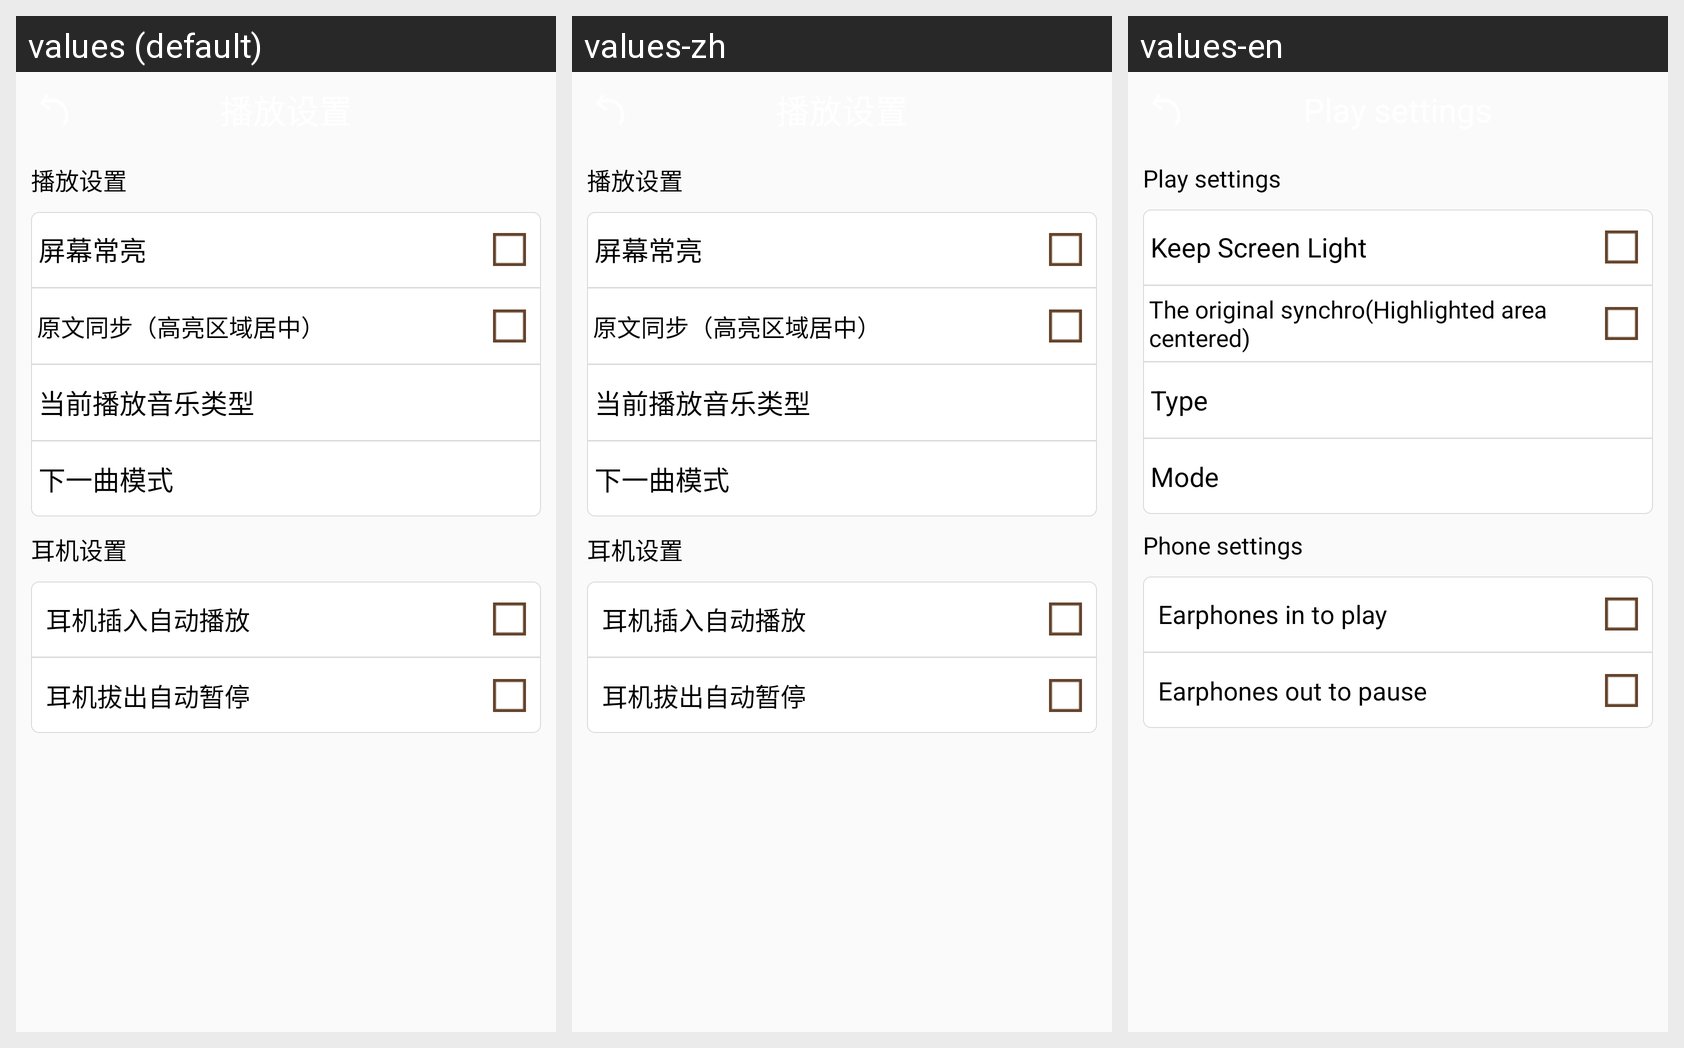

Translations of the strings shown on this Android screen, per locale in the grid:
Android screen res/layout/play_set.xml rendered under 3 locales, left to right: values (default), values-zh, values-en. Device: Nexus 5 (rendered at 1080×1920; each locale shown at half size, 540×960, under a caption strip naming it); theme ThemeDefault.
Strings drawn on this screen, with the default value and each locale's value (text and hints the layout hard-codes, and strings that could not be matched under every locale, appear in the picture but are not listed):

setting_play_title
  values: 播放设置
  values-zh: 播放设置
  values-en: Play settings

setting_base_light
  values: 屏幕常亮
  values-zh: 屏幕常亮
  values-en: Keep Screen Light

setting_base_auto_syncho
  values: 原文同步（高亮区域居中）
  values-zh: 原文同步（高亮区域居中）
  values-en: The original synchro(Highlighted area centered)

setting_base_music_type
  values: 当前播放音乐类型
  values-zh: 当前播放音乐类型
  values-en: Type

setting_base_music_mode
  values: 下一曲模式
  values-zh: 下一曲模式
  values-en: Mode

setting_phone
  values: 耳机设置
  values-zh: 耳机设置
  values-en: Phone settings

setting_put_in
  values: 耳机插入自动播放
  values-zh: 耳机插入自动播放
  values-en: Earphones in to play

setting_pull_out
  values: 耳机拔出自动暂停
  values-zh: 耳机拔出自动暂停
  values-en: Earphones out to pause
